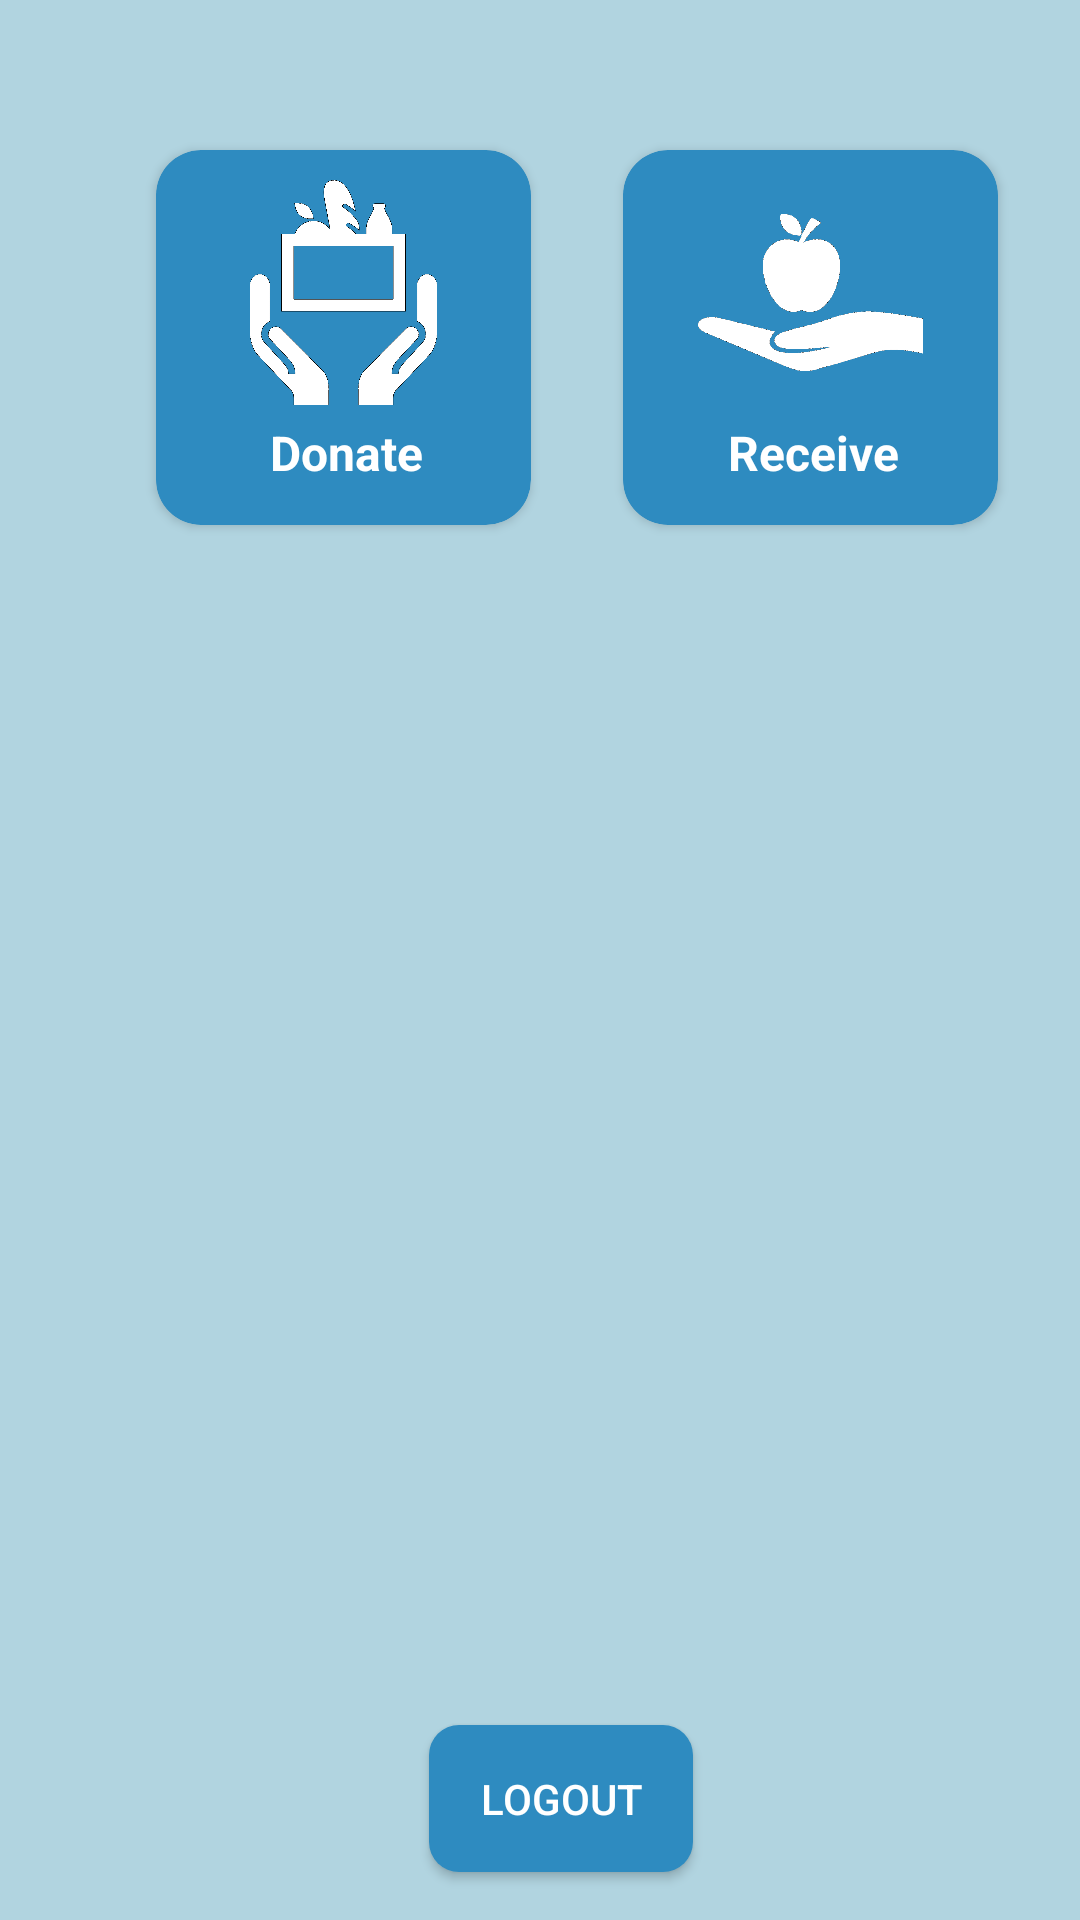

Android layout source for this screen:
<!-- AndroidManifest.xml: application theme Theme.Annapurnata -->
<!-- res/layout/activity_home.xml -->
<?xml version="1.0" encoding="utf-8"?>
<androidx.constraintlayout.widget.ConstraintLayout xmlns:android="http://schemas.android.com/apk/res/android"
    xmlns:app="http://schemas.android.com/apk/res-auto"
    xmlns:tools="http://schemas.android.com/tools"
    android:layout_width="match_parent"
    android:layout_height="match_parent"
    android:background="#B1D4E0"
    tools:context=".Activity.HomeActivity">

    <Button
        android:id="@+id/logout_btn"
        android:layout_width="wrap_content"
        android:layout_height="wrap_content"
        android:layout_marginBottom="16dp"
        android:background="@drawable/signinbuttons"
        android:padding="15dp"
        android:text="Logout"
        android:textColor="@color/white"
        app:layout_constraintBottom_toBottomOf="parent"
        app:layout_constraintEnd_toEndOf="parent"
        app:layout_constraintHorizontal_bias="0.526"
        app:layout_constraintStart_toStartOf="parent"
        tools:ignore="HardcodedText" />

    <androidx.cardview.widget.CardView
        android:id="@+id/donate"
        android:layout_width="125dp"
        android:layout_height="125dp"
        android:layout_marginStart="52dp"
        android:layout_marginTop="50dp"
        app:cardBackgroundColor="#2E8BC0"
        app:cardCornerRadius="15dp"
        app:layout_constraintStart_toStartOf="parent"
        app:layout_constraintTop_toTopOf="parent"
        tools:ignore="MissingConstraints" >

        <ImageView
            android:id="@+id/donateimg"
            android:layout_width="75dp"
            android:layout_height="75dp"
            android:src="@drawable/donate"
            tools:ignore="ContentDescription"
            android:layout_marginStart="25dp"
            android:layout_marginTop="10dp"/>

        <TextView
            android:layout_width="60dp"
            android:layout_height="35dp"
            android:text="Donate"
            android:textStyle="bold"
            android:textSize="16dp"
            android:textColor="@color/white"
            android:layout_marginStart="38dp"
            android:layout_marginTop="90dp"
            tools:ignore="HardcodedText,SpUsage" />

    </androidx.cardview.widget.CardView>

    <androidx.cardview.widget.CardView
        android:id="@+id/receive"
        android:layout_width="125dp"
        android:layout_height="125dp"
        app:cardCornerRadius="15dp"
        android:layout_marginLeft="10dp"
        android:layout_marginTop="50dp"
        app:cardBackgroundColor="#2E8BC0"
        app:layout_constraintEnd_toEndOf="parent"
        app:layout_constraintHorizontal_bias="0.431"
        app:layout_constraintStart_toEndOf="@+id/donate"
        app:layout_constraintTop_toTopOf="parent"
        tools:ignore="MissingConstraints,RtlHardcoded" >

        <ImageView
            android:id="@+id/receiveimg"
            android:layout_width="75dp"
            android:layout_height="75dp"
            android:src="@drawable/receiving"
            tools:ignore="ContentDescription"
            android:layout_marginStart="25dp"
            android:layout_marginTop="10dp"/>

        <TextView
            android:layout_width="60dp"
            android:layout_height="35dp"
            android:text="Receive"
            android:textStyle="bold"
            android:textSize="16dp"
            android:textColor="@color/white"
            android:layout_marginStart="35dp"
            android:layout_marginTop="90dp"
            tools:ignore="HardcodedText,SpUsage" />

    </androidx.cardview.widget.CardView>

</androidx.constraintlayout.widget.ConstraintLayout>
<!-- resources referenced by this layout -->
<resources>
  <!-- drawable donate: png bitmap (drawable, 66225 bytes) -->
  <!-- drawable receiving: png bitmap (drawable, 28797 bytes) -->
  <!-- drawable signinbuttons (drawable) -->
  <?xml version="1.0" encoding="utf-8"?>
  <shape android:shape="rectangle" xmlns:android="http://schemas.android.com/apk/res/android">
      <solid android:color="#2E8BC0"/>
      <corners android:radius="10dp"/>
  </shape>
  <style name="Theme.Annapurnata" parent="Base.Theme.Annapurnata" />
  <style name="Base.Theme.Annapurnata" parent="Theme.AppCompat.Light.NoActionBar">
          
          
      </style>
  <!-- not gathered from this repository: default colours our renderer supplied (Android Studio template values) -->
  <color name="white">#FFFFFFFF</color>
</resources>
